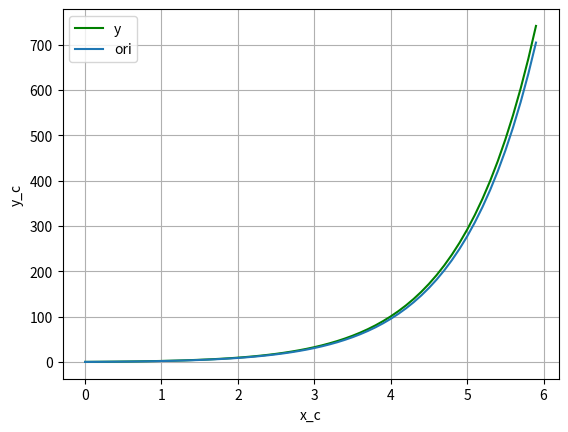

Source code (Python):
import numpy as np
import math
import matplotlib.pyplot as plt

def func(x,y):
    return y+x
def func1(x,y):
    return x


def euler1(x0,y0,h,N): #向前
    n=1
    x_values = [x0]
    y_values = [y0]
    while(n<N):
        x1=x0+h
        y1=y0+h*func(x0,y0) 
        n+=1
        x0=x1
        y0=y1
        x_values.append(x1)
        y_values.append(y1)
    return x_values,y_values

def rungekutta(x0,y0,h,N):
    n = 1
    x_values = [x0]
    y_values = [y0]
    while n<N:
        x1=x0+h
        k1=func(x0,y0)
        k2=func(x0+h/2,y0+h*k1/2)
        k3=func(x0+h/2,y0+h*k2/2)
        k4=func(x1,y0+h*k3)
        y1=y0+h*(k1+2*k2+2*k3+k4)/6
        x0=x1
        y0=y1
        n+=1
        x_values.append(x1)
        y_values.append(y1)
    return x_values,y_values

def Fina(x,y,h,N):
    x_values = [x[0]]
    y_values = [y[0]*h]
    x0 = x[0]
    y0 = y[0]*h
    n = 1
    while(n<N):
        x1=x0+h;
        y1=y_values[n-1] + h*y[n]
        n = n+1
        x0=x1
        y0=y1
        x_values.append(x1)
        y_values.append(y1)
    return x_values,y_values

x0=0
y0=1

h=0.1
N=60
x_2,y_2=rungekutta(x0,y0,h,N)
x_3,y_3=Fina(x_2,y_2,h,N)

x_c = np.arange(0, 6, 0.1)
plt.plot(x_3, y_3, color='green',label='y')
y_c = -2+2*np.exp(x_c)-0.5*x_c**2-x_c
plt.plot(x_c, y_c,label='ori')

plt.xlabel('x_c')
plt.ylabel('y_c')

plt.grid(True)
plt.legend()
plt.show()
